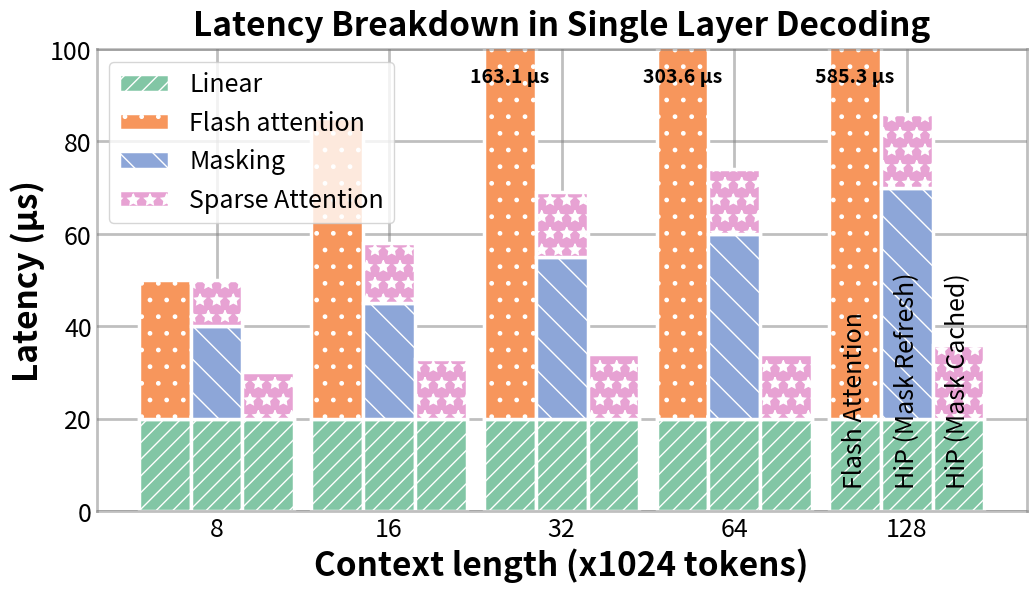

Write the Python code that produced this figure. (Note: this script raises an exception after producing the figure.)
import matplotlib.pyplot as plt
import numpy as np

# ==== 스타일 설정 묶음 ====
style = {
    "bar": {
        "edgecolor": "white",
        "linewidth": 2.5
    },
    "tick": {
        "fontsize": 18
    },
    "label": {
        "fontsize": 24,
        "weight": "bold"
    },
    "title": {
        "fontsize": 24,
        "weight": "bold",
        "pad" :10
    },
    "legend": {
        "fontsize": 18,
        "loc": "upper left",
        # "linewidth": 2.5
    },
    "text": {
        "fontsize": 14,
        "weight": "bold"
    },
    "spine": {
        "color": "gray",
        "alpha": 0.5,
        "linewidth": 2
    },
    "grid": {
        "color": "gray",
        "linestyle": "-",
        "linewidth": 2,
        "alpha": 0.5
    }
}

colors = {
    'linear': '#82c6a5',
    'flash': '#f7965c',
    'masking': '#8da6d8',
    'sparse': '#e7a2d3'
}

hatches = {
    'linear': '//',
    'flash': '.',
    'masking': '\\',
    'sparse': '*'
}

# ==== 데이터 ====
context_lengths = ['8', '16', '32', '64', '128']
num_groups = len(context_lengths)
x = np.arange(num_groups)

linear = [20, 20, 20, 20, 20]
flash_attention = [30, 65, 143.1, 283.6, 565.3]
masking = [20, 25, 35, 40, 50]
sparse_attention = [10, 13, 14, 14, 16]

bar_width = 0.3

Max_value = 100

fig, ax = plt.subplots(figsize=(12, 6))

# ==== 막대 그리기 ====
offsets = [-1, 0, 1]
for idx, offset in enumerate(offsets):
    x_offset = x + offset * bar_width

    # Base: linear
    ax.bar(x_offset, linear, width=bar_width,
           color=colors['linear'], hatch=hatches['linear'], **style["bar"], label='Linear' if idx == 0 else "") 

    # 추가 구성 요소
    if idx == 0:  # Flash Attention
        ax.bar(x_offset, flash_attention, bottom=linear, width=bar_width, 
               color=colors['flash'], hatch=hatches['flash'], label='Flash attention', **style["bar"])
    elif idx == 1:  # Mask Refresh
        ax.bar(x_offset, masking, bottom=linear, width=bar_width, 
               color=colors['masking'], hatch=hatches['masking'], label='Masking', **style["bar"])
        bottom2 = np.array(linear) + np.array(masking)
        ax.bar(x_offset, sparse_attention, bottom=bottom2, width=bar_width, 
               color=colors['sparse'], hatch=hatches['sparse'], label='Sparse Attention', **style["bar"])
    elif idx == 2:  # Mask Cached
        ax.bar(x_offset, sparse_attention, bottom=linear, width=bar_width, 
               color=colors['sparse'], hatch=hatches['sparse'], **style["bar"])

# ==== 텍스트 표시 ====
for i in range(num_groups):
    xpos = [x[i] + o * bar_width for o in offsets]
    totals = [
        linear[i] + flash_attention[i],
        linear[i] + masking[i] + sparse_attention[i],
        linear[i] + sparse_attention[i]
    ]
    for j in range(3):
        if totals[j] > Max_value:
            ax.text(xpos[j], Max_value*0.92, f"{totals[j]:.1f} μs",
                    ha='center', va='bottom', **style["text"])

# ==== 라벨 추가 ====
final_idx = 4  # '128'
xpos_final = [x[final_idx] + o * bar_width for o in offsets]
labels_final = ['Flash Attention', 'HiP (Mask Refresh)', 'HiP (Mask Cached)']
for i in range(3):
    ax.text(xpos_final[i], 5, labels_final[i],
            ha='center', va='bottom',
            rotation=90,
            fontsize=18)

# ==== 축 및 타이틀 설정 ====
ax.set_xticks(x)
ax.set_xticklabels(context_lengths, fontsize=style["tick"]["fontsize"])
ax.tick_params(axis='y', labelsize=style["tick"]["fontsize"])

ax.set_xlabel('Context length (x1024 tokens)', **style["label"])
ax.set_ylabel('Latency (μs)', **style["label"])
ax.set_title('Latency Breakdown in Single Layer Decoding', **style["title"])

# ==== 그리드 및 테두리 ====
ax.set_ylim(top=100)
ax.yaxis.grid(True, **style["grid"])
ax.xaxis.grid(True, **style["grid"])
ax.set_axisbelow(True)

for spine in ax.spines.values():
    spine.set_edgecolor(style["spine"]["color"])
    spine.set_alpha(style["spine"]["alpha"])
    spine.set_linewidth(style["spine"]["linewidth"])

# ==== 눈금 제거 ====
ax.tick_params(axis='x', which='both', length=0)
ax.tick_params(axis='y', which='both', length=0)

# ==== 범례 ====
ax.legend(**style["legend"])

# ==== 저장 ====
plt.savefig("graph/vertical_split_multi_bar.jpg", format='jpg', bbox_inches="tight")
